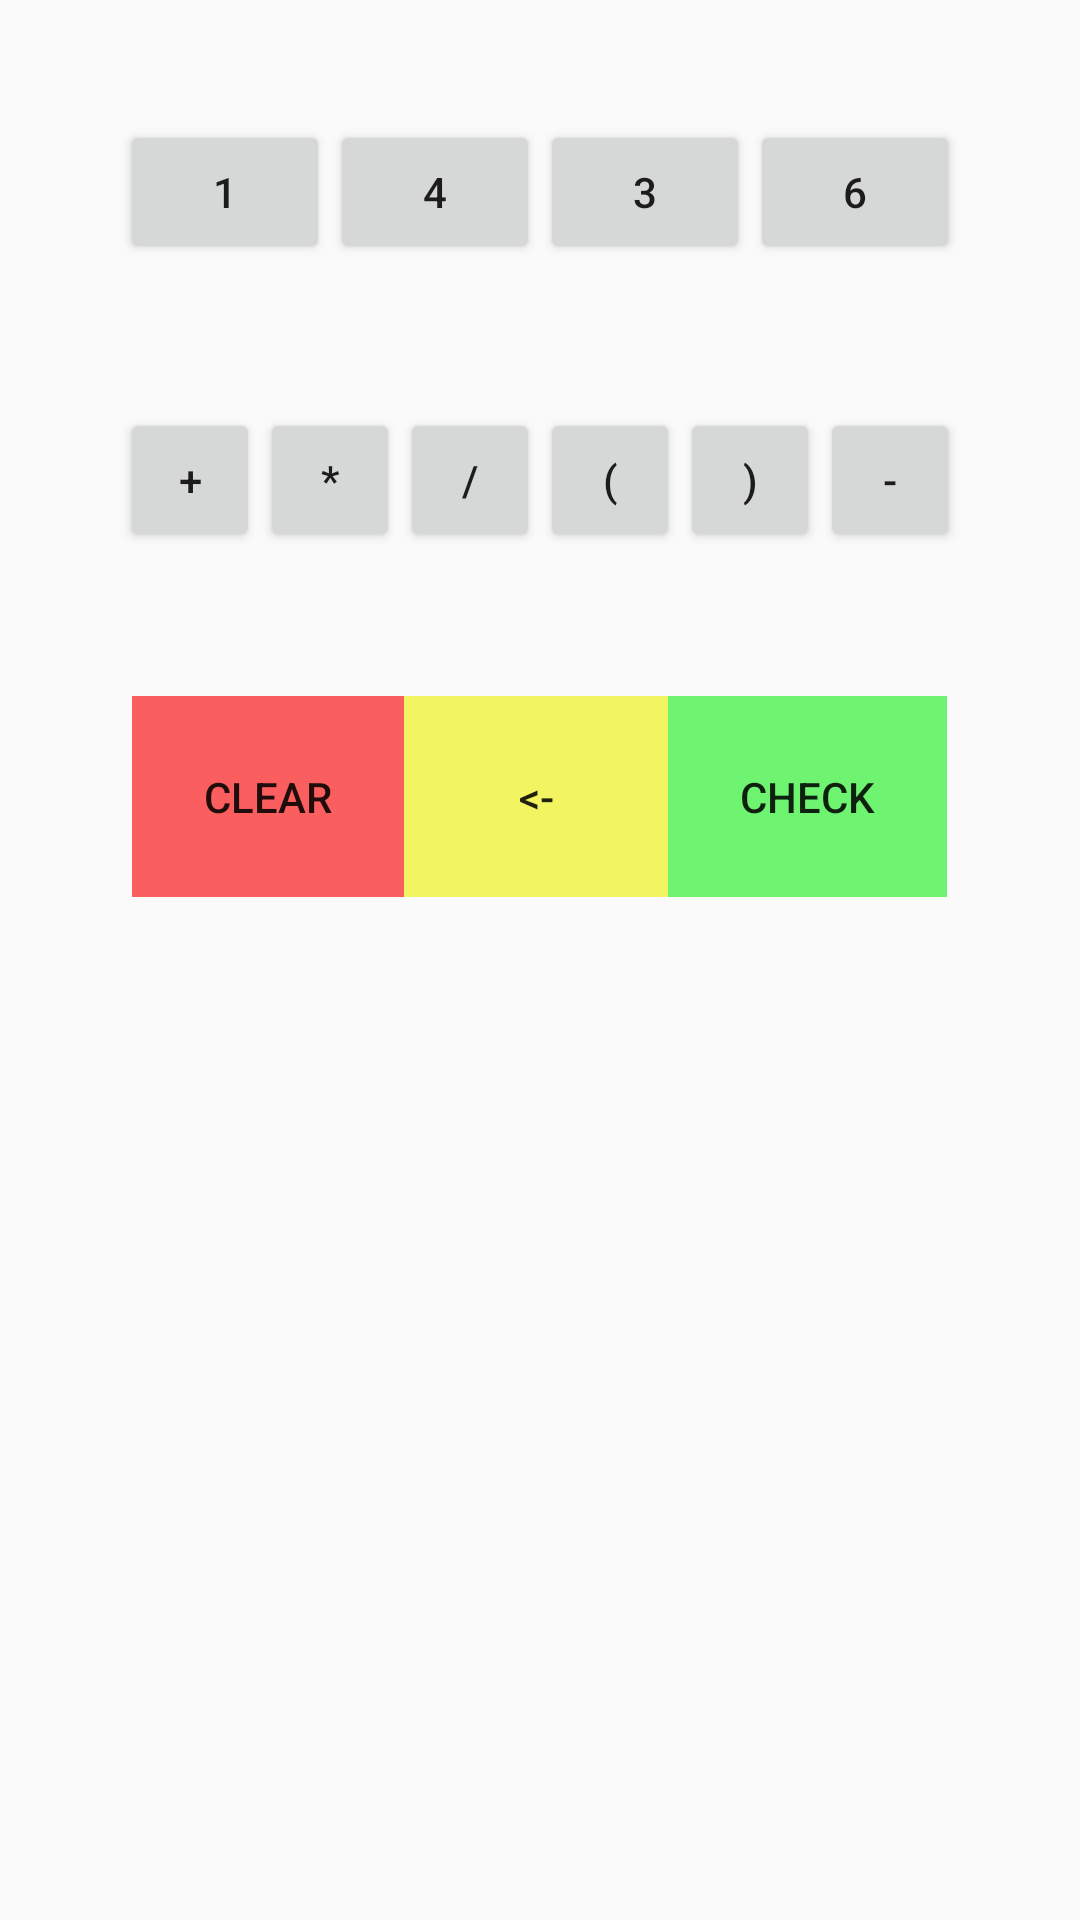

Layout XML and referenced resources for this Android screen:
<!-- AndroidManifest.xml: application theme AppTheme -->
<!-- res/layout/activity_twenty_four.xml -->
<?xml version="1.0" encoding="utf-8"?>
<ScrollView xmlns:android="http://schemas.android.com/apk/res/android"
    xmlns:tools="http://schemas.android.com/tools"
    android:layout_width="match_parent"
    android:layout_height="match_parent"
    tools:context="com.kitsyambochka.mybraingames.LittleBrainCalcActivity">

    <LinearLayout
        android:orientation="vertical"
        android:paddingBottom="@dimen/activity_vertical_margin"
        android:paddingLeft="@dimen/activity_horizontal_margin"
        android:paddingRight="@dimen/activity_horizontal_margin"
        android:paddingTop="@dimen/activity_vertical_margin"
        android:layout_width="match_parent"
        android:layout_height="match_parent">

        <LinearLayout
            android:orientation="vertical"
            android:layout_width="match_parent"
            android:layout_height="wrap_content">

            <LinearLayout
                style="@style/TwentyFourLayouts">

                <Button
                    style="@style/TwentyFourLayoutsButtonsDigit"
                    android:text="1"
                    android:id="@+id/button1" />

                <Button
                    style="@style/TwentyFourLayoutsButtonsDigit"
                    android:text="4"
                    android:id="@+id/button4" />

                <Button
                    style="@style/TwentyFourLayoutsButtonsDigit"
                    android:text="3"
                    android:id="@+id/button3" />

                <Button
                    style="@style/TwentyFourLayoutsButtonsDigit"
                    android:text="6"
                    android:id="@+id/button6" />
            </LinearLayout>

            <LinearLayout
                style="@style/TwentyFourLayouts">

                <Button
                    style="@style/TwentyFourLayoutsButtonsDigit"
                    android:text="+"
                    android:id="@+id/buttonPlus" />

                <Button
                    style="@style/TwentyFourLayoutsButtonsDigit"
                    android:text="*"
                    android:id="@+id/buttonMultiplication" />

                <Button
                    style="@style/TwentyFourLayoutsButtonsDigit"
                    android:text="/"
                    android:id="@+id/buttonDivision" />

                <Button
                    style="@style/TwentyFourLayoutsButtonsDigit"
                    android:text="("
                    android:id="@+id/buttonBracketSad" />

                <Button
                    style="@style/TwentyFourLayoutsButtonsDigit"
                    android:text=")"
                    android:id="@+id/buttonBracketSmile" />

                <Button
                    style="@style/TwentyFourLayoutsButtonsDigit"
                    android:text="-"
                    android:id="@+id/buttonMinus" />
            </LinearLayout>

            <LinearLayout
                style="@style/TwentyFourLayouts">

                <Button
                    style="@style/TwentyFourLayouts"
                    android:layout_weight="1"
                    android:textSize="@dimen/twentyfour_text_size"
                    android:text="Clear"
                    android:id="@+id/buttonClear"
                    android:background="#fb5e5e" />

                <Button
                    style="@style/TwentyFourLayouts"
                    android:layout_weight="1"
                    android:textSize="@dimen/twentyfour_text_size"
                    android:text="&lt;-"
                    android:id="@+id/buttonDel"
                    android:background="#f2f461" />

                <Button
                    style="@style/TwentyFourLayouts"
                    android:layout_weight="1"
                    android:textSize="@dimen/twentyfour_text_size"
                    android:text="Check"
                    android:id="@+id/buttonCheck"
                    android:background="#6ef470" />
            </LinearLayout>

        </LinearLayout>

        <TextView
            style="@style/Base.TextAppearance.AppCompat.Medium"
            android:layout_width="wrap_content"
            android:layout_height="wrap_content"
            android:layout_gravity="center"
            android:id="@+id/textView5" />

        <TextView
            style="@style/Base.TextAppearance.AppCompat.Medium"
            android:layout_width="wrap_content"
            android:layout_height="wrap_content"
            android:layout_gravity="center"
            android:id="@+id/textViewResult" />
    </LinearLayout>

</ScrollView>
<!-- resources referenced by this layout -->
<resources>
  <dimen name="activity_horizontal_margin">16dp</dimen>
  <dimen name="activity_vertical_margin">16dp</dimen>
  <dimen name="twentyfour_text_size">14sp</dimen>
  <style name="TwentyFourLayouts">
          <item name="android:layout_width">wrap_content</item>
          <item name="android:layout_height">wrap_content</item>
          <item name="android:orientation">horizontal</item>
          <item name="android:padding">@dimen/big_padding</item>
          <item name="android:layout_gravity">center</item>
      </style>
  <style name="TwentyFourLayoutsButtonsDigit">
          <item name="android:layout_width">wrap_content</item>
          <item name="android:layout_height">wrap_content</item>
          <item name="android:layout_weight">1</item>
      </style>
  <style name="AppTheme" parent="Theme.AppCompat.Light.DarkActionBar">
          
          <item name="colorPrimary">@color/colorPrimary</item>
          <item name="colorPrimaryDark">@color/colorPrimaryDark</item>
          <item name="colorAccent">@color/colorAccent</item>
      </style>
  <dimen name="big_padding">24dp</dimen>
  <color name="colorPrimary">#03A9F4</color>
  <color name="colorPrimaryDark">#0288D1</color>
  <color name="colorAccent">#FFC107</color>
</resources>
